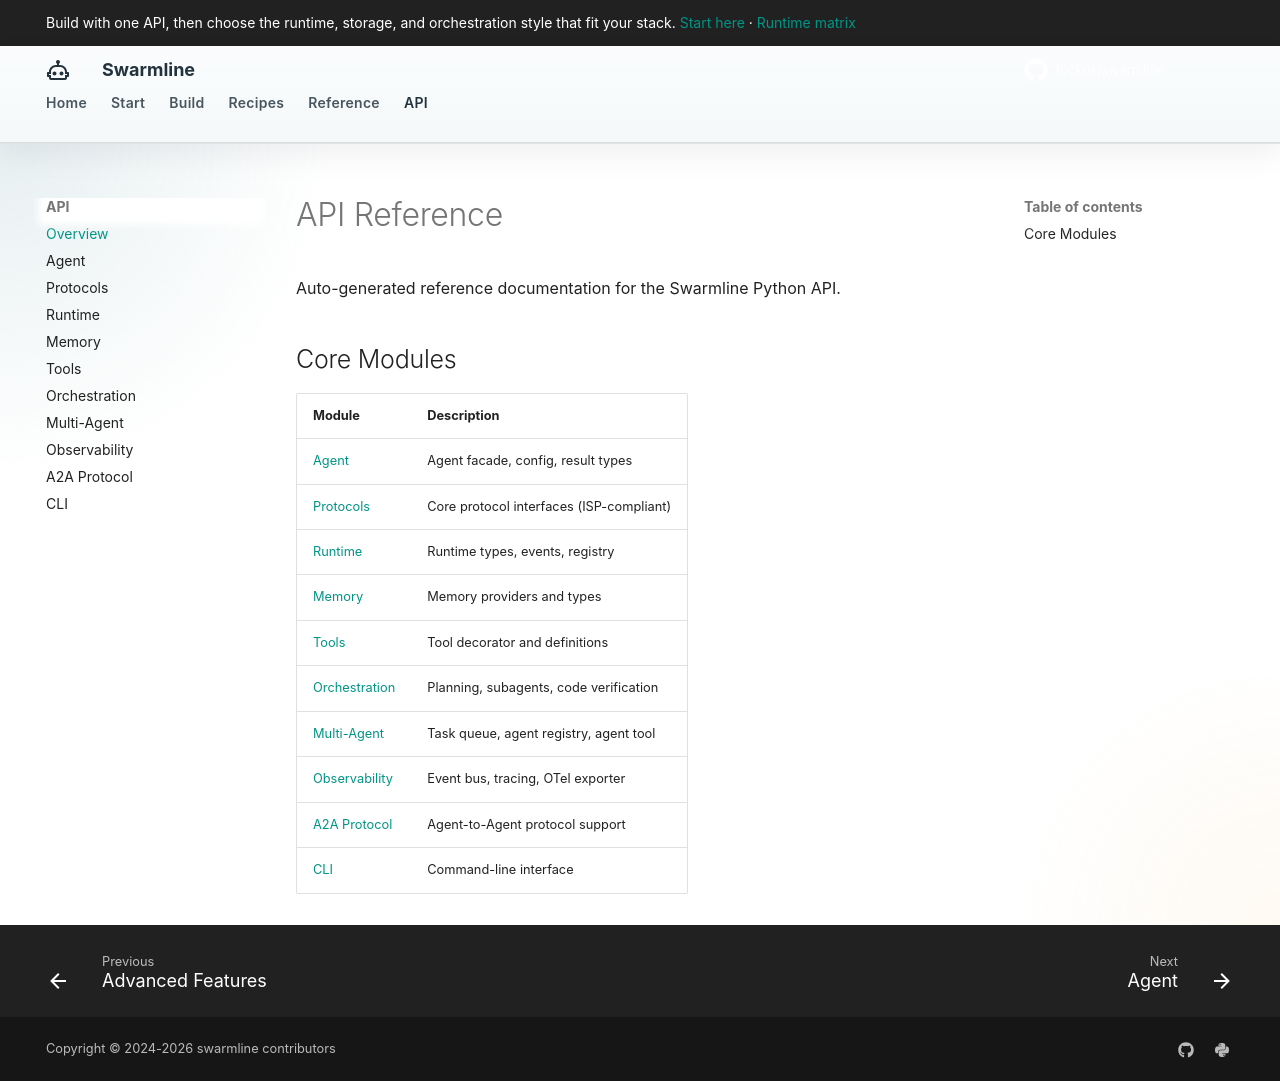

repository: fockus/swarmline · page: api/index.html · generator: mkdocs

# API Reference

Auto-generated reference documentation for the Swarmline Python API.

## Core Modules

| Module | Description |
|--------|-------------|
| [Agent](agent.md) | Agent facade, config, result types |
| [Protocols](protocols.md) | Core protocol interfaces (ISP-compliant) |
| [Runtime](runtime.md) | Runtime types, events, registry |
| [Memory](memory.md) | Memory providers and types |
| [Tools](tools.md) | Tool decorator and definitions |
| [Orchestration](orchestration.md) | Planning, subagents, code verification |
| [Multi-Agent](multi-agent.md) | Task queue, agent registry, agent tool |
| [Observability](observability.md) | Event bus, tracing, OTel exporter |
| [A2A Protocol](a2a.md) | Agent-to-Agent protocol support |
| [CLI](cli.md) | Command-line interface |
